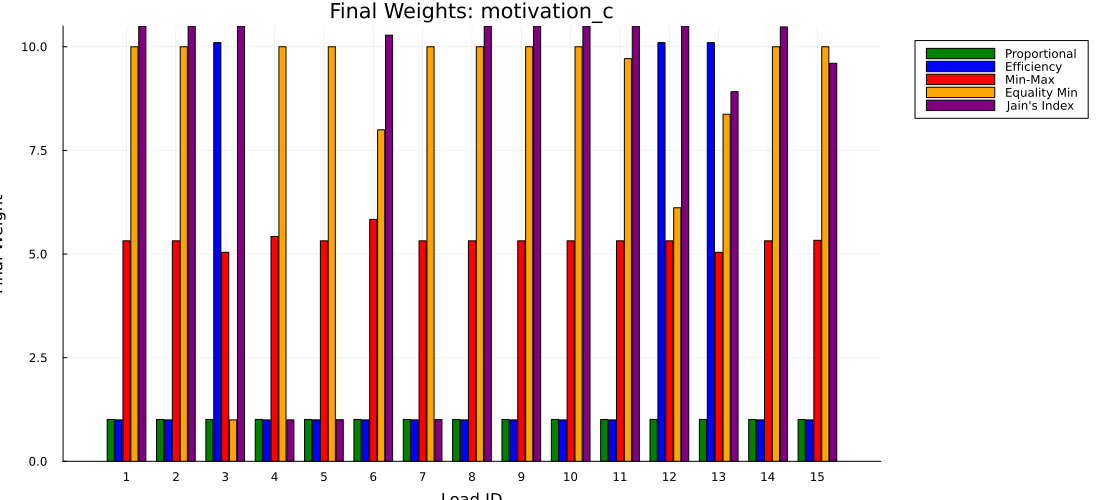

Data behind this chart, as committed beside it:
load_id, proportional, efficiency, min_max, equality_min, jain
1, 1.01, 1, 5.319, 10, 10.5
2, 1.01, 1, 5.319, 10, 10.5
3, 1.01, 10.1, 5.042, 1, 10.5
4, 1.01, 1, 5.425, 10, 1
5, 1.01, 1, 5.319, 10, 1.005
6, 1.01, 1, 5.836, 7.996, 10.28
7, 1.01, 1, 5.319, 10, 1.006
8, 1.01, 1, 5.319, 10, 10.5
9, 1.01, 1, 5.319, 10, 10.5
10, 1.01, 1, 5.319, 10, 10.5
11, 1.01, 1, 5.319, 9.714, 10.5
12, 1.01, 10.1, 5.319, 6.117, 10.5
13, 1.01, 10.1, 5.042, 8.374, 8.917
14, 1.01, 1, 5.319, 10, 10.48
15, 1.01, 1, 5.331, 10, 9.602
